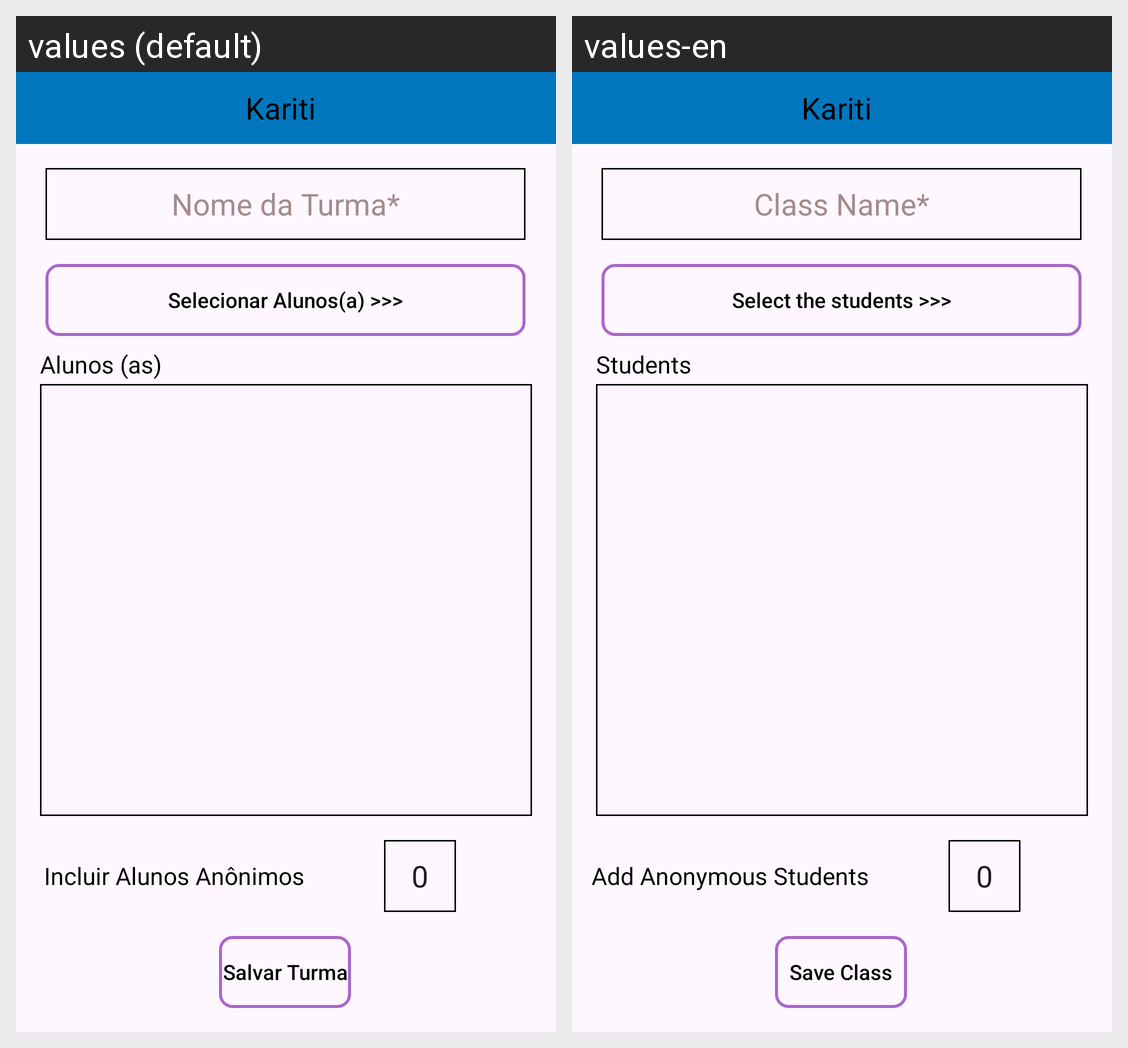

Here is an Android app screen in its default locale and in the app's own translations. Write out the translated-string differences for the strings that appear on this screen.
Android screen res/layout/activity_class_edit.xml rendered under 2 locales, left to right: values (default), values-en. Device: Nexus 5 (rendered at 1080×1920; each locale shown at half size, 540×960, under a caption strip naming it); theme Theme.Kariti.
Strings drawn on this screen, with the default value and each locale's value (text and hints the layout hard-codes, and strings that could not be matched under every locale, appear in the picture but are not listed):

editTextNomeTurma
  values: Nome da Turma*
  values-en: Class Name*

btnSelectStudents
  values: Selecionar Alunos(a) >>>
  values-en: Select the students >>>

textViewStudents
  values: Alunos (as)
  values-en: Students

textViewAlunoAnonim
  values: Incluir Alunos Anônimos
  values-en: Add Anonymous Students

number_zero
  values: 0
  values-en: 0

buttonSaveClass
  values: Salvar Turma
  values-en: Save Class

app_name
  values: Kariti
  values-en: Kariti
